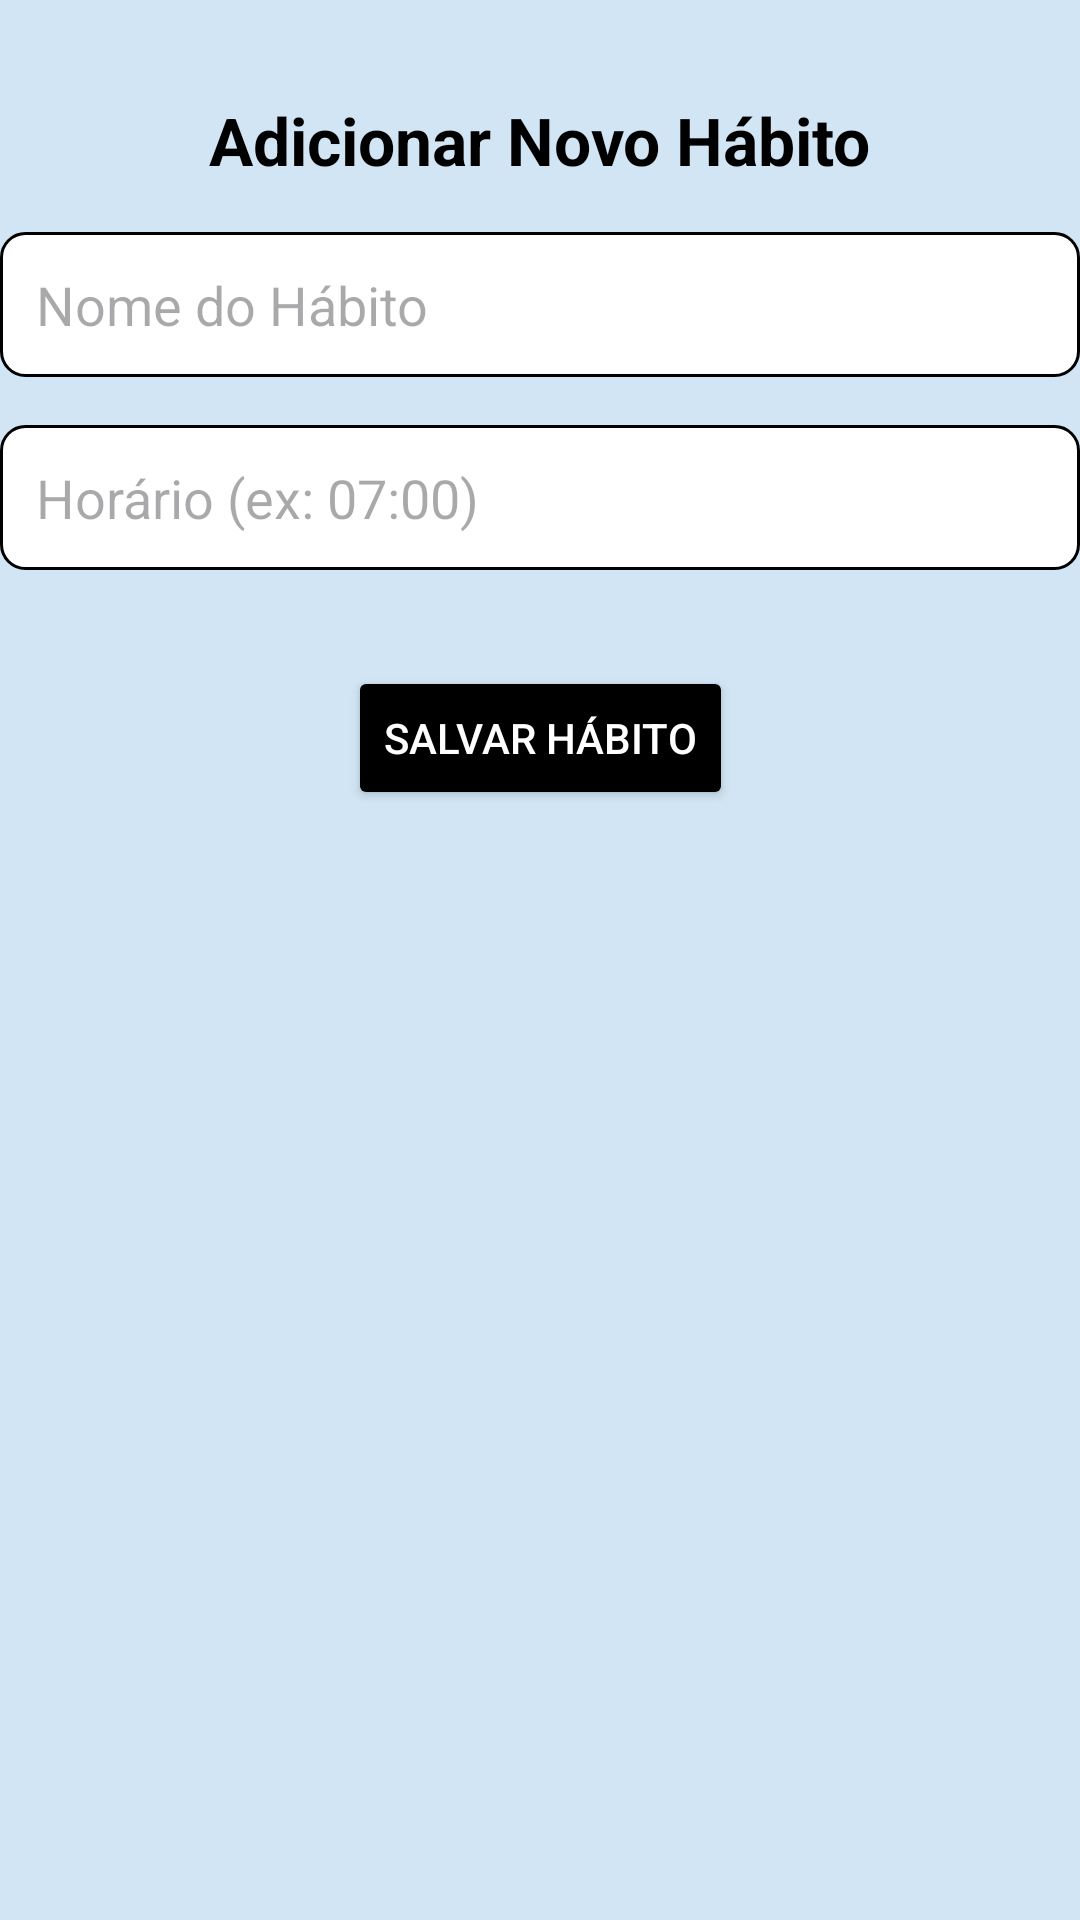

Produce the Android XML layout that renders to this screen, including the resource entries it uses.
<!-- AndroidManifest.xml: application theme Theme.OrgaNize -->
<!-- res/layout/activity_adicionar_habito.xml -->
<?xml version="1.0" encoding="utf-8"?>
<androidx.constraintlayout.widget.ConstraintLayout xmlns:android="http://schemas.android.com/apk/res/android"
    xmlns:app="http://schemas.android.com/apk/res-auto"
    xmlns:tools="http://schemas.android.com/tools"
    android:id="@+id/activity_adicionar_habito"
    android:layout_width="match_parent"
    android:layout_height="match_parent"
    android:background="@color/material_dynamic_secondary90"
    tools:context=".AdicionarHabitoActivity">

    <TextView
        android:id="@+id/add_habit_title"
        android:layout_width="wrap_content"
        android:layout_height="wrap_content"
        android:layout_marginTop="32dp"
        android:text="Adicionar Novo Hábito"
        android:textColor="@color/black"
        android:textSize="22sp"
        android:textStyle="bold"
        app:layout_constraintEnd_toEndOf="parent"
        app:layout_constraintStart_toStartOf="parent"
        app:layout_constraintTop_toTopOf="parent" />

    <EditText
        android:id="@+id/habit_name_input"
        android:layout_width="0dp"
        android:layout_height="wrap_content"
        android:layout_marginTop="16dp"
        android:background="@drawable/circle_background"
        android:hint="Nome do Hábito"
        android:padding="12dp"
        app:layout_constraintEnd_toEndOf="parent"
        app:layout_constraintStart_toStartOf="parent"
        app:layout_constraintTop_toBottomOf="@id/add_habit_title" />

    <EditText
        android:id="@+id/habit_time_input"
        android:layout_width="0dp"
        android:layout_height="wrap_content"
        android:layout_marginTop="16dp"
        android:background="@drawable/circle_background"
        android:hint="Horário (ex: 07:00)"
        android:padding="12dp"
        app:layout_constraintEnd_toEndOf="parent"
        app:layout_constraintStart_toStartOf="parent"
        app:layout_constraintTop_toBottomOf="@id/habit_name_input" />

    <Button
        android:id="@+id/btn_save_habit"
        android:layout_width="wrap_content"
        android:layout_height="wrap_content"
        android:layout_marginTop="32dp"
        android:backgroundTint="@color/material_dynamic_primary0"
        android:text="Salvar Hábito"
        android:textColor="@color/white"
        app:layout_constraintEnd_toEndOf="parent"
        app:layout_constraintStart_toStartOf="parent"
        app:layout_constraintTop_toBottomOf="@id/habit_time_input" />

</androidx.constraintlayout.widget.ConstraintLayout>
<!-- resources referenced by this layout -->
<resources>
  <color name="black">#FF000000</color>
  <color name="white">#FFFFFFFF</color>
  <!-- drawable circle_background (drawable) -->
  <?xml version="1.0" encoding="utf-8"?>
  <shape xmlns:android="http://schemas.android.com/apk/res/android">
      <solid android:color="@color/white"/>
      <corners android:radius="8dp"/>
      <stroke
          android:width="1dp"
          android:color="@color/material_dynamic_primary0"/>
  </shape>
  <style name="Theme.OrgaNize" parent="Base.Theme.OrgaNize" />
  <style name="Base.Theme.OrgaNize" parent="Theme.Material3.DayNight.NoActionBar">
          
          
      </style>
</resources>
